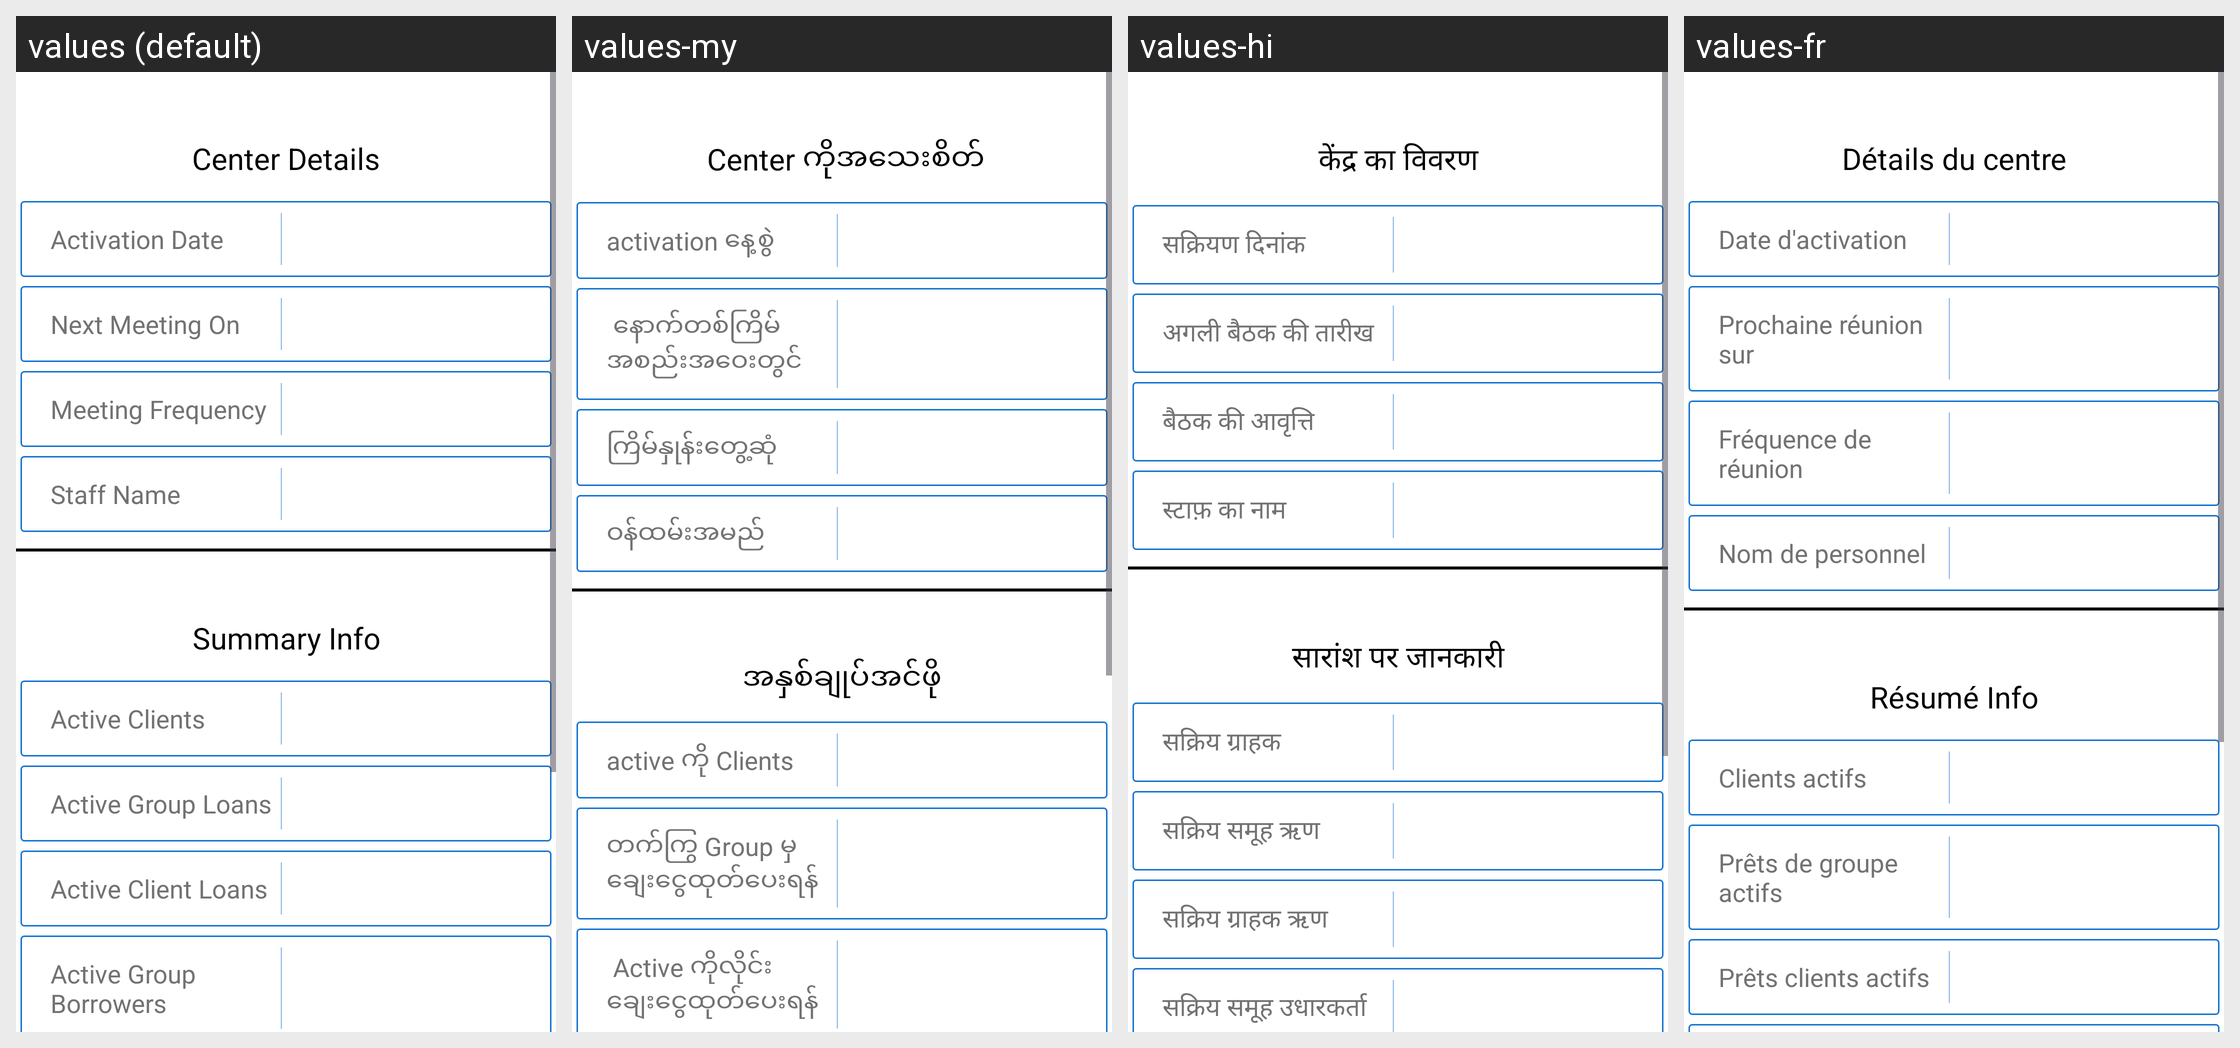

Translations of the strings shown on this Android screen, per locale in the grid:
Android screen res/layout/fragment_center_details.xml rendered under 4 locales, left to right: values (default), values-my, values-hi, values-fr. Device: Nexus 5 (rendered at 1080×1920; each locale shown at half size, 540×960, under a caption strip naming it); theme MaterialAppTheme.
Other locales in the repository, not shown: values-ca, values-en, values-es, values-in-rID, values-kn, values-sw, values-zh.
Strings drawn on this screen, with the default value and each locale's value (text and hints the layout hard-codes, and strings that could not be matched under every locale, appear in the picture but are not listed):

center_details
  values: Center Details
  values-my:  Center ကိုအသေးစိတ်
  values-hi: केंद्र का विवरण
  values-fr: Détails du centre

activation_date
  values: Activation Date
  values-my: activation နေ့စွဲ
  values-hi: सक्रियण दिनांक
  values-fr: Date d'activation

next_meeting_on
  values: Next Meeting On
  values-my:  နောက်တစ်ကြိမ်အစည်းအဝေးတွင်
  values-hi: अगली बैठक की तारीख
  values-fr: Prochaine réunion sur

meeting_frequency
  values: Meeting Frequency
  values-my: ကြိမ်နှုန်းတွေ့ဆုံ 
  values-hi: बैठक की आवृत्ति
  values-fr: Fréquence de réunion

staff_name
  values: Staff Name
  values-my: ဝန်ထမ်းအမည်
  values-hi: स्टाफ़ का नाम
  values-fr: Nom de personnel

summary_info
  values: Summary Info
  values-my: အနှစ်ချုပ်အင်ဖို
  values-hi: सारांश पर जानकारी
  values-fr: Résumé Info

active_clients
  values: Active Clients
  values-my: active ကို Clients
  values-hi: सक्रिय ग्राहक
  values-fr: Clients actifs

active_group_loans
  values: Active Group Loans
  values-my: တက်ကြွ Group မှချေးငွေထုတ်ပေးရန်
  values-hi: सक्रिय समूह ऋण
  values-fr: Prêts de groupe actifs

active_client_loans
  values: Active Client Loans
  values-my:  Active ကိုလိုင်းချေးငွေထုတ်ပေးရန်
  values-hi: सक्रिय ग्राहक ऋण
  values-fr: Prêts clients actifs
